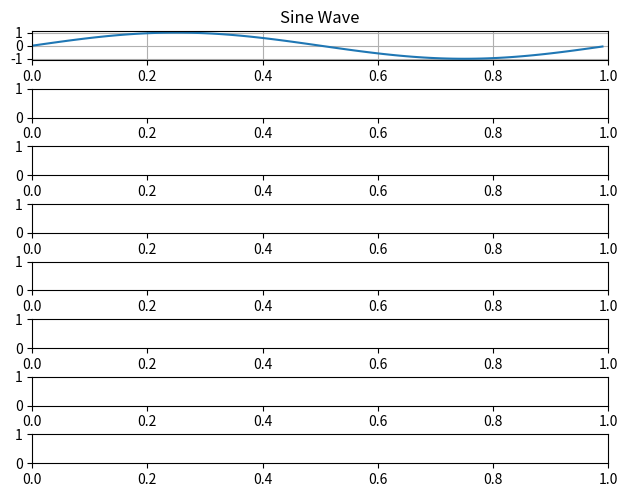

Write the Python code that produced this figure. (Note: this script raises an exception after producing the figure.)
import math
import matplotlib.pyplot as plt
import numpy as np

plot_sine = True
plot_sine_dft = True
plot_sine_upsampled = True
plot_sine_upsampled_dft = True
plot_sinc = False
plot_sinc_dft = False
plot_rectangular_window = False
plot_rectangular_window_sinc = False
plot_rectangular_window_sinc_dft = False
plot_hamming_window = False
plot_hamminh_window_sinc = False
plot_hamming_window_sinc_dft = False
plot_filter_sinc = False
plot_filter_hamming = False
plot_filter = False
plot_filter_normalized = False
plot_filter_sine_upsampled = True
plot_filter_sine_upsampled_dft = True
plot_filter_sine_upsampled_downsampled = True
plot_filter_sine_upsampled_downsampled_dft = True

plot_count = 0
if True: # Just for easier collapse :)
    if plot_sine:
        plot_count += 1
    if plot_sine_dft:
        plot_count += 1
    if plot_sine_upsampled:
        plot_count += 1
    if plot_sine_upsampled_dft:
        plot_count += 1
    if plot_sinc:
        plot_count += 1
    if plot_sinc_dft:
        plot_count += 1
    if plot_rectangular_window:
        plot_count += 1
    if plot_rectangular_window_sinc:
        plot_count += 1
    if plot_rectangular_window_sinc_dft:
        plot_count += 1
    if plot_hamming_window:
        plot_count += 1
    if plot_hamminh_window_sinc:
        plot_count += 1
    if plot_hamming_window_sinc_dft:
        plot_count += 1
    if plot_filter_sinc:
        plot_count += 1
    if plot_filter_hamming:
        plot_count += 1
    if plot_filter:
        plot_count += 1
    if plot_filter_normalized:
        plot_count += 1
    if plot_filter_sine_upsampled:
        plot_count += 1
    if plot_filter_sine_upsampled_dft:
        plot_count += 1
    if plot_filter_sine_upsampled_downsampled:
        plot_count += 1
    if plot_filter_sine_upsampled_downsampled_dft:
        plot_count += 1
if plot_count < 1:
    print("Nothing to plot...")
    exit(0)

fig, axs_tmp = plt.subplots(plot_count, 1)
# If there's only 1 subplot, an array isn't returned (sigh...), so let's make it an array
if plot_count == 1:
    axs = [ axs_tmp ]
else:
    axs = axs_tmp
plt.subplots_adjust(0.05, 0.05, 0.95, 0.95, 0.0, 1.0)
plot_index = 0

def DFT(in_dft_size, in_samples, in_sample_rate):
    out_bins = []

    dft_iter_count = len(in_samples) / in_dft_size
    dft_real = [0.0 for i in range(0, in_dft_size)]
    dft_img = [0.0 for i in range(0, in_dft_size)]
    for i in range(0, dft_iter_count):
        sample_index = i * in_dft_size
        for k in range(0, in_dft_size):
            real = 0.0
            img = 0.0
            for n in range(0, in_dft_size):
                sample = in_samples[sample_index + n]
                real += sample * math.cos((2.0 * math.pi * float(k) * float(n)) / float(in_dft_size))
                img  -= sample * math.sin((2.0 * math.pi * float(k) * float(n)) / float(in_dft_size))
            dft_real[k] += abs(real)
            dft_img[k] += abs(img)
    # Compute magnitude of real bins
    nyquist_limit_index = in_dft_size / 2
    bin_frequency_spacing = in_sample_rate / in_dft_size
    out_bins = []
    max_bin = 0
    max_bin_magnitude = 0.0
    for i in range(0, nyquist_limit_index):
        real = dft_real[i]
        img = dft_img[i]
        magnitude = 2.0 * math.sqrt((real * real) + (img * img)) / float(in_dft_size)
        out_bins.append(magnitude)
        if magnitude > max_bin_magnitude:
            max_bin_magnitude = magnitude
            max_bin = i
    print("Max bin:", max_bin)

    return out_bins

'''
https://en.wikipedia.org/wiki/Nyquist_frequency
The sample rate needs to be 2x the frequency of the signal, otherwise the Nyquist rule
is not upheld, and aliasing becomes a real problem.

https://www.mathsisfun.com/algebra/amplitude-period-frequency-phase-shift.html
The sine function takes two parameters we're intersted in: amplitude and period:
    y = amplitude * sin(period * x)
where
    period = 2pi / 1 / frequency
'''
#
# Sine wave
#
sine_amplitude = 1.0
sine_frequency = 1.0
sine_period = (2.0 * math.pi) / (1.0 / sine_frequency)
sine_sample_rate = 100
sine_step = 1.0 / sine_sample_rate
sine_time = 1.0
sine_sample_count = int(sine_time * sine_sample_rate)
sine_samples = [sine_amplitude * math.sin(sine_period * (i * sine_step)) for i in range(0, sine_sample_count)]
if plot_sine:
    axs[plot_index].plot([(sine_step * i) for i in range(0, sine_sample_count)], sine_samples)
    axs[plot_index].set_title('Sine Wave')
    axs[plot_index].set_xlim([0.0, sine_time])
    axs[plot_index].grid(True)
    plot_index += 1

#
# DFT
#
# N
#     Number of samples we perform DFT on (our sample window)
#     If it matches the sample_rate, each frequency bin will directly map to a frequency the sample_rate is able
#      to capture as per the Nyquist rule (sample_rate / 2)
# 
# nyquist_limit_index
#     Only the first half of the frequency bins are useful when the sampled input signal is a real signal
#      (the rest are redundant complex conjugates, i.e. the same but with a negative imaginary part)
# 
# magnitude
#     Just the regular length of a vector = 2.0 * sqrt(x*x + y*y) / N
#
sine_wave_dft = DFT(sine_sample_rate, sine_samples, sine_sample_rate)
if plot_sine_dft:
    axs[plot_index].bar([i for i in range(0, sine_sample_rate / 2)], sine_wave_dft)
    axs[plot_index].set_title('Sine Wave DFT')
    axs[plot_index].set_xlim([0, sine_sample_rate / 2])
    axs[plot_index].grid(True)
    plot_index += 1

#
# Upsampled sine wave
#
upsample_factor = 6
sine_upsampled_sample_rate = sine_sample_rate * upsample_factor
sine_upsampled_step = 1.0 / sine_upsampled_sample_rate
sine_upsampled_sample_count = int(sine_time * sine_upsampled_sample_rate)
sine_upsampled_samples = []
for i in range(0, sine_upsampled_sample_count):
    if i % upsample_factor == 0:
        sine_upsampled_samples.append(sine_samples[i / upsample_factor])
    else:
        sine_upsampled_samples.append(0.0)
if plot_sine_upsampled:
    axs[plot_index].plot([(sine_upsampled_step * i) for i in range(0, sine_upsampled_sample_count)], sine_upsampled_samples)
    axs[plot_index].set_title('Sine Wave Upsampled')
    axs[plot_index].set_xlim([0.0, sine_time])
    axs[plot_index].grid(True)
    plot_index += 1

#
# Upsampled sine wave DFT
#
sine_wave_upsampled_dft = DFT(sine_upsampled_sample_rate, sine_upsampled_samples, sine_upsampled_sample_rate)
if plot_sine_upsampled_dft:
    axs[plot_index].bar([i for i in range(0, sine_upsampled_sample_rate / 2)], sine_wave_upsampled_dft)
    axs[plot_index].set_title('Upsampled Sine Wave DFT')
    axs[plot_index].set_xlim([0, sine_upsampled_sample_rate / 2])
    axs[plot_index].grid(True)
    plot_index += 1

#
# Sinc function
#
sinc_samples = []
sinc_range = 32.0
sinc_start = -sinc_range + (sinc_range / 2.0)
sinc_end = sinc_range - (sinc_range / 2.0)
sinc_sample_rate = 100
sinc_delta = 1.0 / float(sinc_sample_rate)
while sinc_start <= sinc_end:
    value = 2.0
    if sinc_start != 0.0:
        value = math.sin(2.0 * math.pi * 1.0 * sinc_start) / (math.pi * sinc_start)
    sinc_samples.append(value)
    sinc_start += sinc_delta
sinc_sample_count = len(sinc_samples)
sinc_start = -sinc_range + (sinc_range / 2.0)
if plot_sinc:
    axs[plot_index].plot([(sinc_start + (i * sinc_delta)) for i in range(0, sinc_sample_count)], sinc_samples)
    axs[plot_index].set_title('Sinc Function')
    axs[plot_index].set_xlim([sinc_start, sinc_end])
    axs[plot_index].grid(True)
    plot_index += 1

#
# Sinc function DFT
#
sinc_dft = DFT(sinc_sample_rate, sinc_samples, sinc_sample_rate)
if plot_sinc_dft:
    axs[plot_index].bar([i for i in range(0, sinc_sample_rate / 2)], sinc_dft)
    axs[plot_index].set_title('Sinc Function DFT')
    axs[plot_index].set_xlim([0, sinc_sample_rate / 2])
    axs[plot_index].grid(True)
    plot_index += 1

#
# Rectangular window
#
rectangular_window_start = -8.0
rectangular_window_end = 8.0
rectangular_window_samples = []
rectangular_window_sample = sinc_start
while rectangular_window_sample < sinc_end:
    value = 0.0
    if (rectangular_window_sample >= rectangular_window_start) and (rectangular_window_sample <= rectangular_window_end):
        value = 1.0
    rectangular_window_samples.append(value)
    rectangular_window_sample += sinc_delta
if plot_rectangular_window:
    axs[plot_index].plot([(sinc_start + (i * sinc_delta)) for i in range(0, sinc_sample_count)], rectangular_window_samples)
    axs[plot_index].set_title('Rectangular Window')
    axs[plot_index].set_xlim([sinc_start, sinc_end])
    axs[plot_index].grid(True)
    plot_index += 1

#
# Rectangular Windowed Sinc function
#
sinc_rectangular_windowed_samples = []
for i in range(0, sinc_sample_count):
    value = sinc_samples[i] * rectangular_window_samples[i]
    sinc_rectangular_windowed_samples.append(value)
if plot_rectangular_window_sinc:
    axs[plot_index].plot([(sinc_start + (i * sinc_delta)) for i in range(0, sinc_sample_count)], sinc_rectangular_windowed_samples)
    axs[plot_index].set_title('Rectangular Windowed Sinc Function')
    axs[plot_index].set_xlim([sinc_start, sinc_end])
    axs[plot_index].grid(True)
    plot_index += 1

#
# Rectangular Windowed Sinc function DFT
#
sinc_rectangluar_window_dft = DFT(sinc_sample_rate, sinc_rectangular_windowed_samples, sinc_sample_rate)
if plot_rectangular_window_sinc_dft:
    axs[plot_index].bar([i for i in range(0, sinc_sample_rate / 2)], sinc_rectangluar_window_dft)
    axs[plot_index].set_title('Rectangular Windowed Sinc Function DFT')
    axs[plot_index].set_xlim([0, sinc_sample_rate / 2])
    axs[plot_index].grid(True)
    plot_index += 1

#
# Hamming window function
#
hamming_a0 = 0.54
hamming_window_start = -8.0
hamming_window_end = 8.0
hamming_window_length = hamming_window_end - hamming_window_start
hamming_window_samples = []
hamming_window_sample = sinc_start
while hamming_window_sample < sinc_end:
    value = 0.0
    if (hamming_window_sample >= hamming_window_start) and (hamming_window_sample <= hamming_window_end):
        # +8 to center the sample to start at 0 when it's -8
        value = hamming_a0 - (1.0 - hamming_a0) * math.cos((2.0 * math.pi * float(hamming_window_sample + 8.0)) / float(hamming_window_length - 1))
    hamming_window_samples.append(value)
    hamming_window_sample += sinc_delta
if plot_hamming_window:
    axs[plot_index].plot([(sinc_start + (i * sinc_delta)) for i in range(0, sinc_sample_count)], hamming_window_samples)
    axs[plot_index].set_title('Hamming Window Function')
    axs[plot_index].set_xlim([sinc_start, sinc_end])
    axs[plot_index].grid(True)
    plot_index += 1

#
# Hamming Windowed Sinc function
#
sinc_hamming_windowed_samples = []
for i in range(0, sinc_sample_count):
    value = sinc_samples[i] * hamming_window_samples[i]
    sinc_hamming_windowed_samples.append(value)
if plot_hamminh_window_sinc:
    axs[plot_index].plot([(sinc_start + (i * sinc_delta)) for i in range(0, sinc_sample_count)], sinc_hamming_windowed_samples)
    axs[plot_index].set_title('Hamming Windowed Sinc Function')
    axs[plot_index].set_xlim([sinc_start, sinc_end])
    axs[plot_index].grid(True)
    plot_index += 1

#
# Hamming Windowed Sinc function DFT
#
if plot_hamming_window_sinc_dft:
    sinc_hamming_window_dft = DFT(sinc_sample_rate, sinc_hamming_windowed_samples, sinc_sample_rate)
    axs[plot_index].bar([i for i in range(0, sinc_sample_rate / 2)], sinc_hamming_window_dft)
    axs[plot_index].set_title('Hamming Windowed Sinc Function DFT')
    axs[plot_index].set_xlim([0, sinc_sample_rate / 2])
    axs[plot_index].grid(True)
    plot_index += 1

#
# Perform actual filtering on upsampled Sine wave
#
# Create filter
filter_sample_rate = sine_upsampled_sample_rate
sample_delta_time = 1.0 / float(filter_sample_rate)
filter_cutoff_freq = 10
filter_length = 32 # [-8,7] = sample points
filter_shift = filter_length / 2 # Moves [-8,7] -> [0,15]
hamming_a0 = 0.54
# Compute Sinc filter and Hamming window
sinc_filter_values = []
hamming_window_values = []
filter_values = []
filter_sum = 0.0
for i in range(0, filter_length):
    sample_index_shifted = i
    sample_index = i - filter_shift
    sample_time = float(sample_index) * sample_delta_time

    sinc_value = 2.0 * float(filter_cutoff_freq)
    if sample_index != 0:
        sinc_value = math.sin(2.0 * math.pi * float(filter_cutoff_freq) * sample_time) / (math.pi * sample_time)
    sinc_filter_values.append(sinc_value)

    hamming_value = hamming_a0 - ((1.0 - hamming_a0) * math.cos((2.0 * math.pi * float(sample_index_shifted)) / float(filter_length - 1)))
    hamming_window_values.append(hamming_value)

    filter_values.append(sinc_value * hamming_value)
    filter_sum += abs(filter_values[i])
filter_normalized_values = []
#filter_normalized_values = [ -0.0032906, -0.0052635, -0.0068811, 0.0, 0.0254209, 0.0724719, 0.1311260, 0.1805961, 0.2, 0.1805961, 0.1311260, 0.0724719, 0.0254209, 0.0, -0.0068811, -0.0052635 ]
for i in range(0, filter_length):
    filter_normalized_values.append(filter_values[i] / filter_sum)
print(filter_normalized_values)
if plot_filter_sinc:
    axs[plot_index].plot([float(i) * sample_delta_time for i in range(0, filter_length)], sinc_filter_values)
    axs[plot_index].set_title('Sinc filter')
    axs[plot_index].set_xlim([0.0, float(i) * sample_delta_time])
    axs[plot_index].grid(True)
    plot_index += 1
if plot_filter_hamming:
    axs[plot_index].plot([float(i) * sample_delta_time for i in range(0, filter_length)], hamming_window_values)
    axs[plot_index].set_title('Hamming window')
    axs[plot_index].set_xlim([0.0, float(i) * sample_delta_time])
    axs[plot_index].grid(True)
    plot_index += 1
if plot_filter:
    axs[plot_index].plot([float(i) * sample_delta_time for i in range(0, filter_length)], filter_values)
    axs[plot_index].set_title('Filter')
    axs[plot_index].set_xlim([0.0, float(i) * sample_delta_time])
    axs[plot_index].grid(True)
    plot_index += 1
if plot_filter_normalized:
    axs[plot_index].plot([float(i) * sample_delta_time for i in range(0, filter_length)], filter_normalized_values)
    axs[plot_index].set_title('Filter normalized')
    axs[plot_index].set_xlim([0.0, float(i) * sample_delta_time])
    axs[plot_index].grid(True)
    plot_index += 1
# Perform filtering
sine_upsampled_filtered_samples = []
for i in range(0, sine_upsampled_sample_count):
    value = 0.0
    filter_length_for_sample = min(filter_length, sine_upsampled_sample_count - i)
    for j in range(0, filter_length_for_sample):
        value += sine_upsampled_samples[i + j] * filter_normalized_values[j]
    sine_upsampled_filtered_samples.append(value)
# Plot
if plot_filter_sine_upsampled:
    axs[plot_index].plot([(sine_upsampled_step * i) for i in range(0, sine_upsampled_sample_count)], sine_upsampled_filtered_samples)
    axs[plot_index].set_title('Sine Wave Upsampled Filtered')
    axs[plot_index].set_xlim([0.0, sine_time])
    axs[plot_index].grid(True)
    plot_index += 1

#
# Sine Wave Upsampled Filtered DFT
#
if plot_filter_sine_upsampled_dft:
    sine_wave_upsampled_filtered_dft = DFT(sine_upsampled_sample_rate, sine_upsampled_filtered_samples, sine_upsampled_sample_rate)
    axs[plot_index].bar([i for i in range(0, sine_upsampled_sample_rate / 2)], sine_wave_upsampled_filtered_dft)
    axs[plot_index].set_title('Filtered Upsampled Sine Wave DFT')
    axs[plot_index].set_xlim([0, sine_upsampled_sample_rate / 2])
    axs[plot_index].grid(True)
    plot_index += 1

#
# Downsample
#
# Perform downsampling
downsample_factor = 5
sine_downsampled_sample_rate = sine_upsampled_sample_rate / downsample_factor
sine_downsampled_step = 1.0 / sine_downsampled_sample_rate
sine_downsampled_sample_count = sine_upsampled_sample_count / downsample_factor
sine_downsampled_samples = []
for i in range(0, sine_downsampled_sample_count):
    sine_downsampled_samples.append(sine_upsampled_filtered_samples[i * downsample_factor])
# Plot
if plot_filter_sine_upsampled_downsampled:
    axs[plot_index].plot([(sine_downsampled_step * i) for i in range(0, sine_downsampled_sample_count)], sine_downsampled_samples)
    axs[plot_index].set_title('Sine Wave Downsampled')
    axs[plot_index].set_xlim([0.0, sine_time])
    axs[plot_index].grid(True)
    plot_index += 1

#
# Downsample DFT
#
if plot_filter_sine_upsampled_downsampled_dft:
    sine_wave_upsampled_filtered_downsampled_dft = DFT(sine_downsampled_sample_rate, sine_downsampled_samples, sine_downsampled_sample_rate)
    axs[plot_index].bar([i for i in range(0, sine_downsampled_sample_rate / 2)], sine_wave_upsampled_filtered_downsampled_dft)
    axs[plot_index].set_title('Downsampled Sine Wave DFT')
    axs[plot_index].set_xlim([0, sine_downsampled_sample_rate / 2])
    axs[plot_index].grid(True)
    plot_index += 1

plt.show()